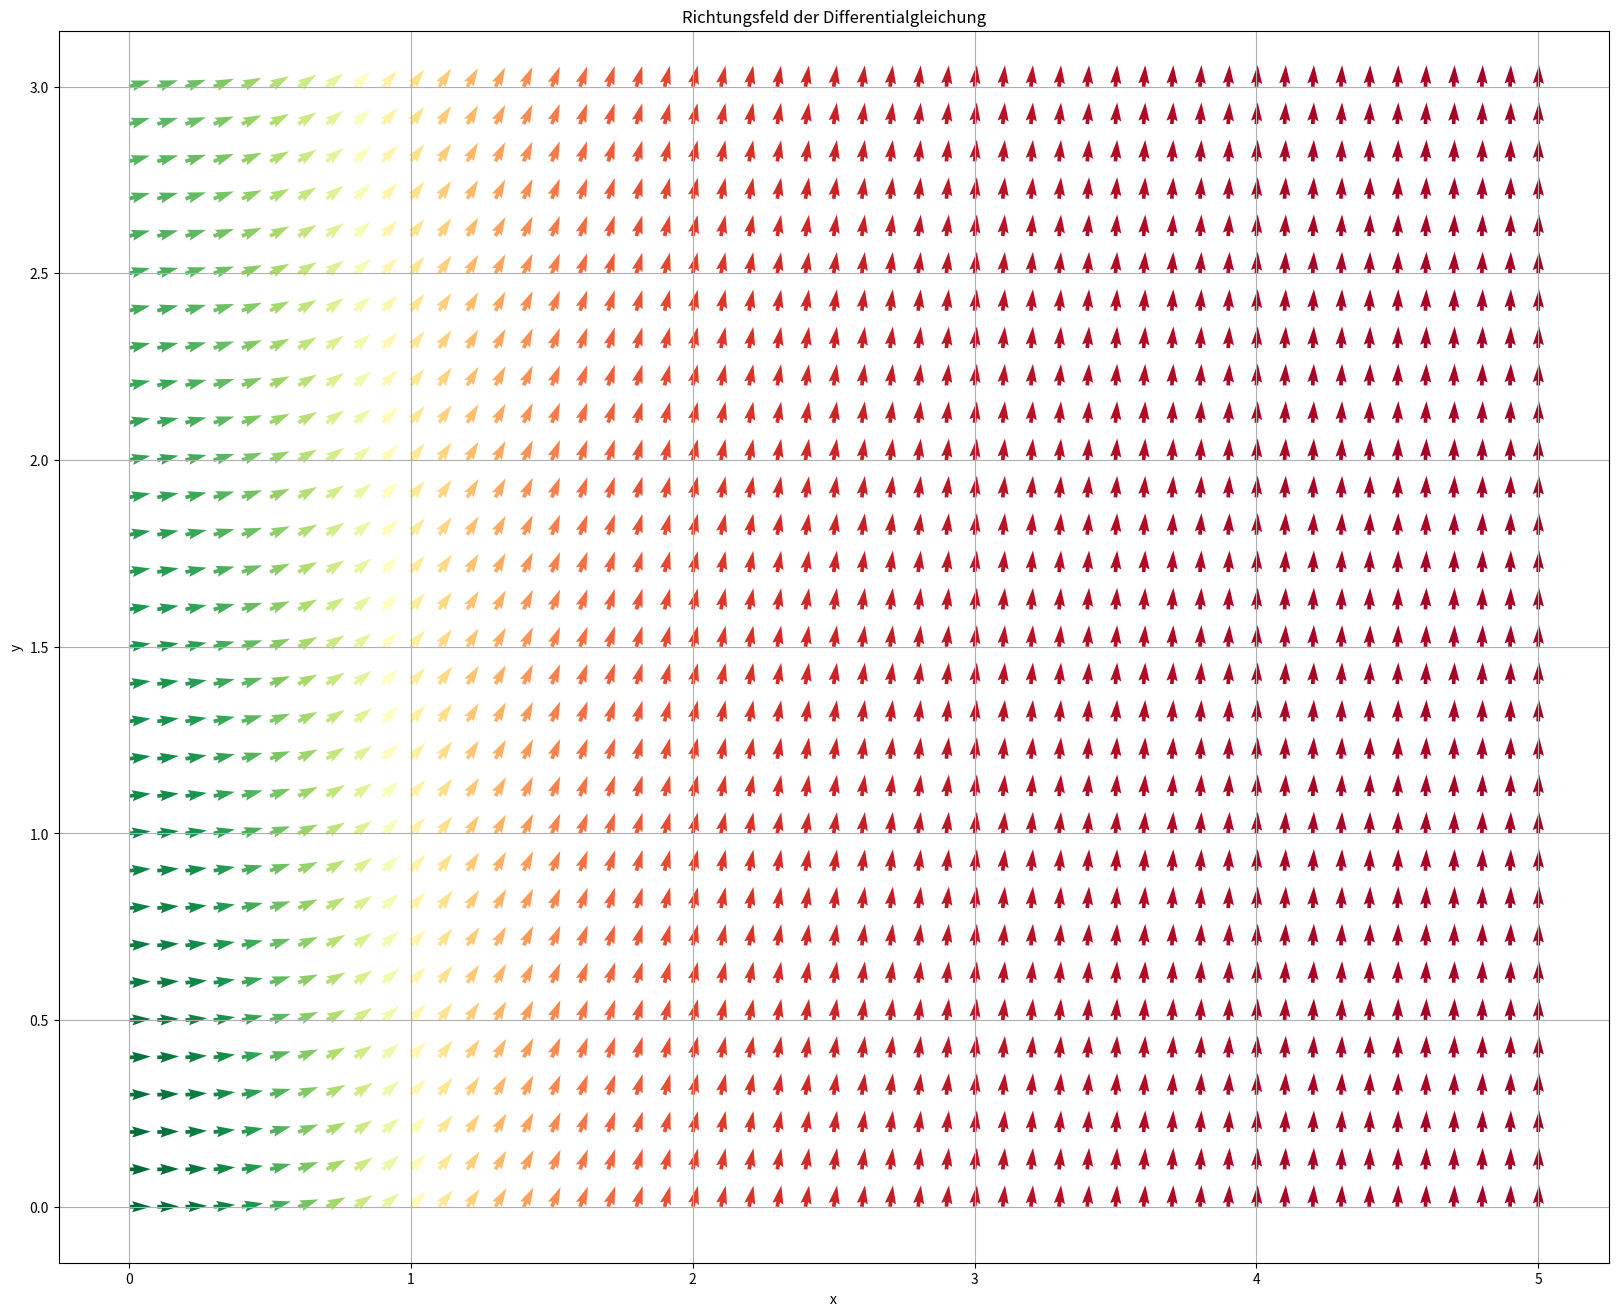

Reproduce this figure in Python.
import numpy as np
import matplotlib.pyplot as plt

xmin = 0
xmax = 5
ymin = 0
ymax = 3
hx = 0.1
hy = 0.1

def richtungsfeld(f, xmin, xmax, ymin, ymax, hx, hy):
    # Erzeuge das Punkteraster in der xy-Ebene
    x = np.arange(xmin, xmax + hx, hx)
    y = np.arange(ymin, ymax + hy, hy)
    X, Y = np.meshgrid(x, y)

    # Berechne die Steigung für jeden Punkt
    Ydiff = f(X, Y)

    # Normalisiere die Längen der Pfeile
    magnitude = np.sqrt(1 + Ydiff ** 2)
    U = 1 / magnitude
    V = Ydiff / magnitude

    # Berechne die Farben basierend auf der Steigung
    color = np.arctan2(V, U)

    # Plotte das Richtungsfeld
    plt.figure(figsize=(20, 16))
    plt.quiver(X, Y, U, V, color, cmap='RdYlGn_r')
    plt.xlabel('x')
    plt.ylabel('y')
    plt.title('Richtungsfeld der Differentialgleichung')
    plt.grid(True)
    plt.show()


# Beispiel Funktion f(x, y) = x + y
def f(x, y):
    return x**2 + 0.1*y


# Test der Funktion
richtungsfeld(f, xmin, xmax, ymin, ymax, hx, hy)